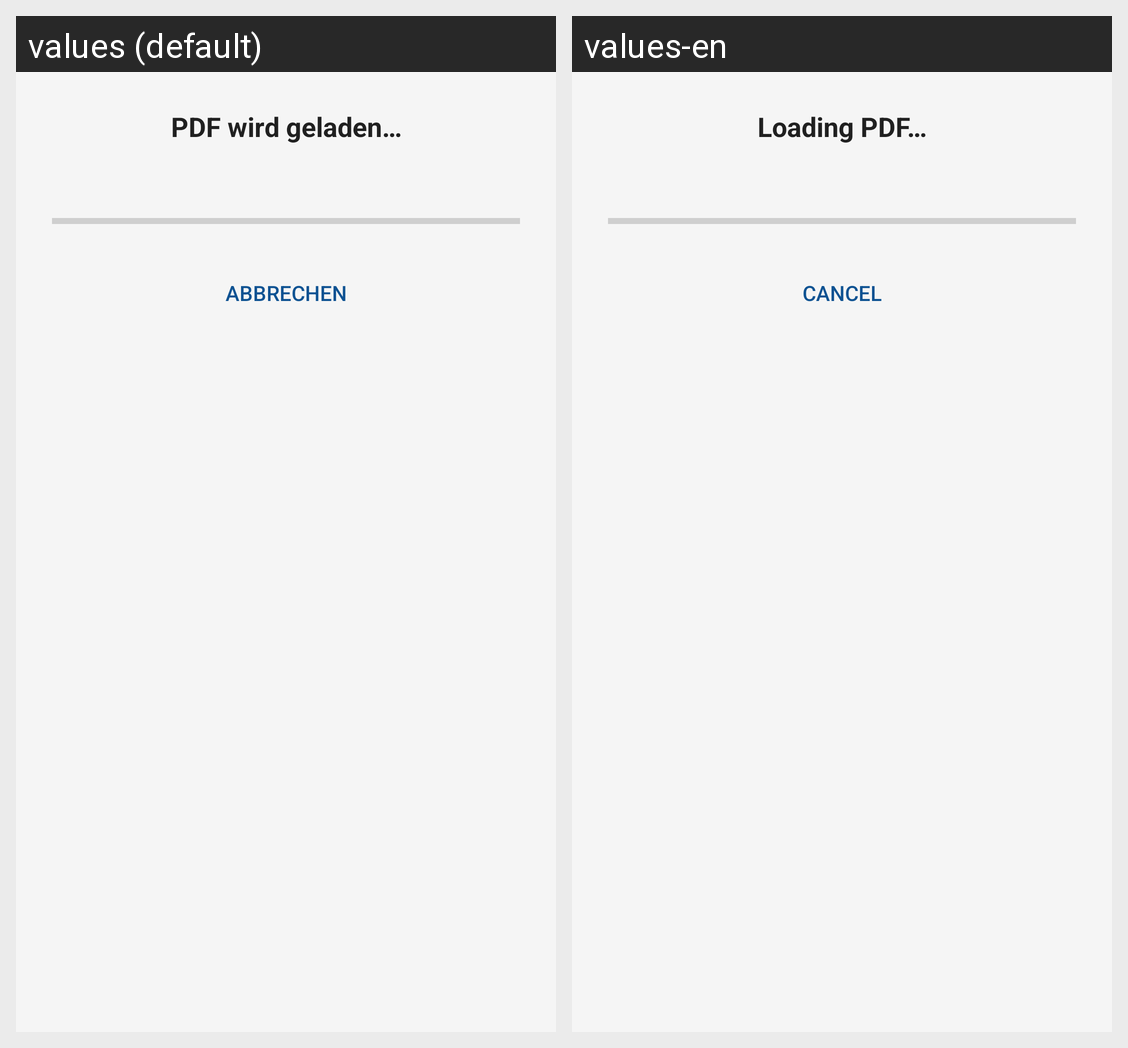

This grid shows one Android layout under two languages. Give, for every string resource on the screen, its name, the default text and each shown locale's text.
Android screen res/layout/dialog_pdf_loading.xml rendered under 2 locales, left to right: values (default), values-en. Device: Nexus 5 (rendered at 1080×1920; each locale shown at half size, 540×960, under a caption strip naming it); theme Theme.VertretungsPlaner.
Strings drawn on this screen, with the default value and each locale's value (text and hints the layout hard-codes, and strings that could not be matched under every locale, appear in the picture but are not listed):

moodle_loading_pdf
  values: PDF wird geladen…
  values-en: Loading PDF…

moodle_cancel
  values: Abbrechen
  values-en: Cancel
